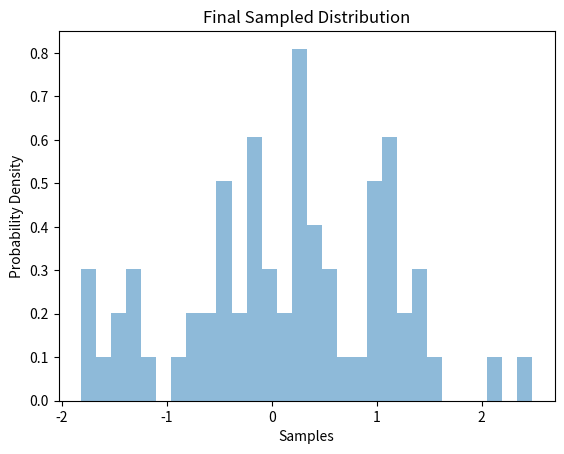

Source code (Python):
#!/usr/bin/env python

import numpy as np
import matplotlib.pyplot as plt

# Define the target distribution
def target_distribution(x):
    # Define your target distribution here
    # Example: Gaussian distribution with mean 0 and standard deviation 1
    return np.exp(-0.5 * x**2) / np.sqrt(2 * np.pi)

# Define the MCMC function
def mcmc_sampling(initial_state, num_iterations):
    # Initialize the current state
    current_state = initial_state
    # Initialize the accepted samples list
    accepted_samples = []
    
    # Run MCMC iterations
    for iteration in range(num_iterations):
        # Propose a new state
        proposed_state = np.random.normal(current_state, 1)
        
        # Calculate the acceptance probability
        acceptance_prob = min(1, target_distribution(proposed_state) / target_distribution(current_state))
        
        # Accept or reject the proposed state
        if np.random.uniform() < acceptance_prob:
            current_state = proposed_state
            accepted_samples.append(current_state)
    
    return accepted_samples

# Set the initial state and number of iterations
initial_state = 0
num_iterations = 100

# Run the MCMC sampling
samples = mcmc_sampling(initial_state, num_iterations)

# Print the final samples
print("Final samples:", samples)
import matplotlib.pyplot as plt

# Plot the final sampled distribution
plt.hist(samples, bins=30, density=True, alpha=0.5)
plt.xlabel('Samples')
plt.ylabel('Probability Density')
plt.title('Final Sampled Distribution')
plt.show()